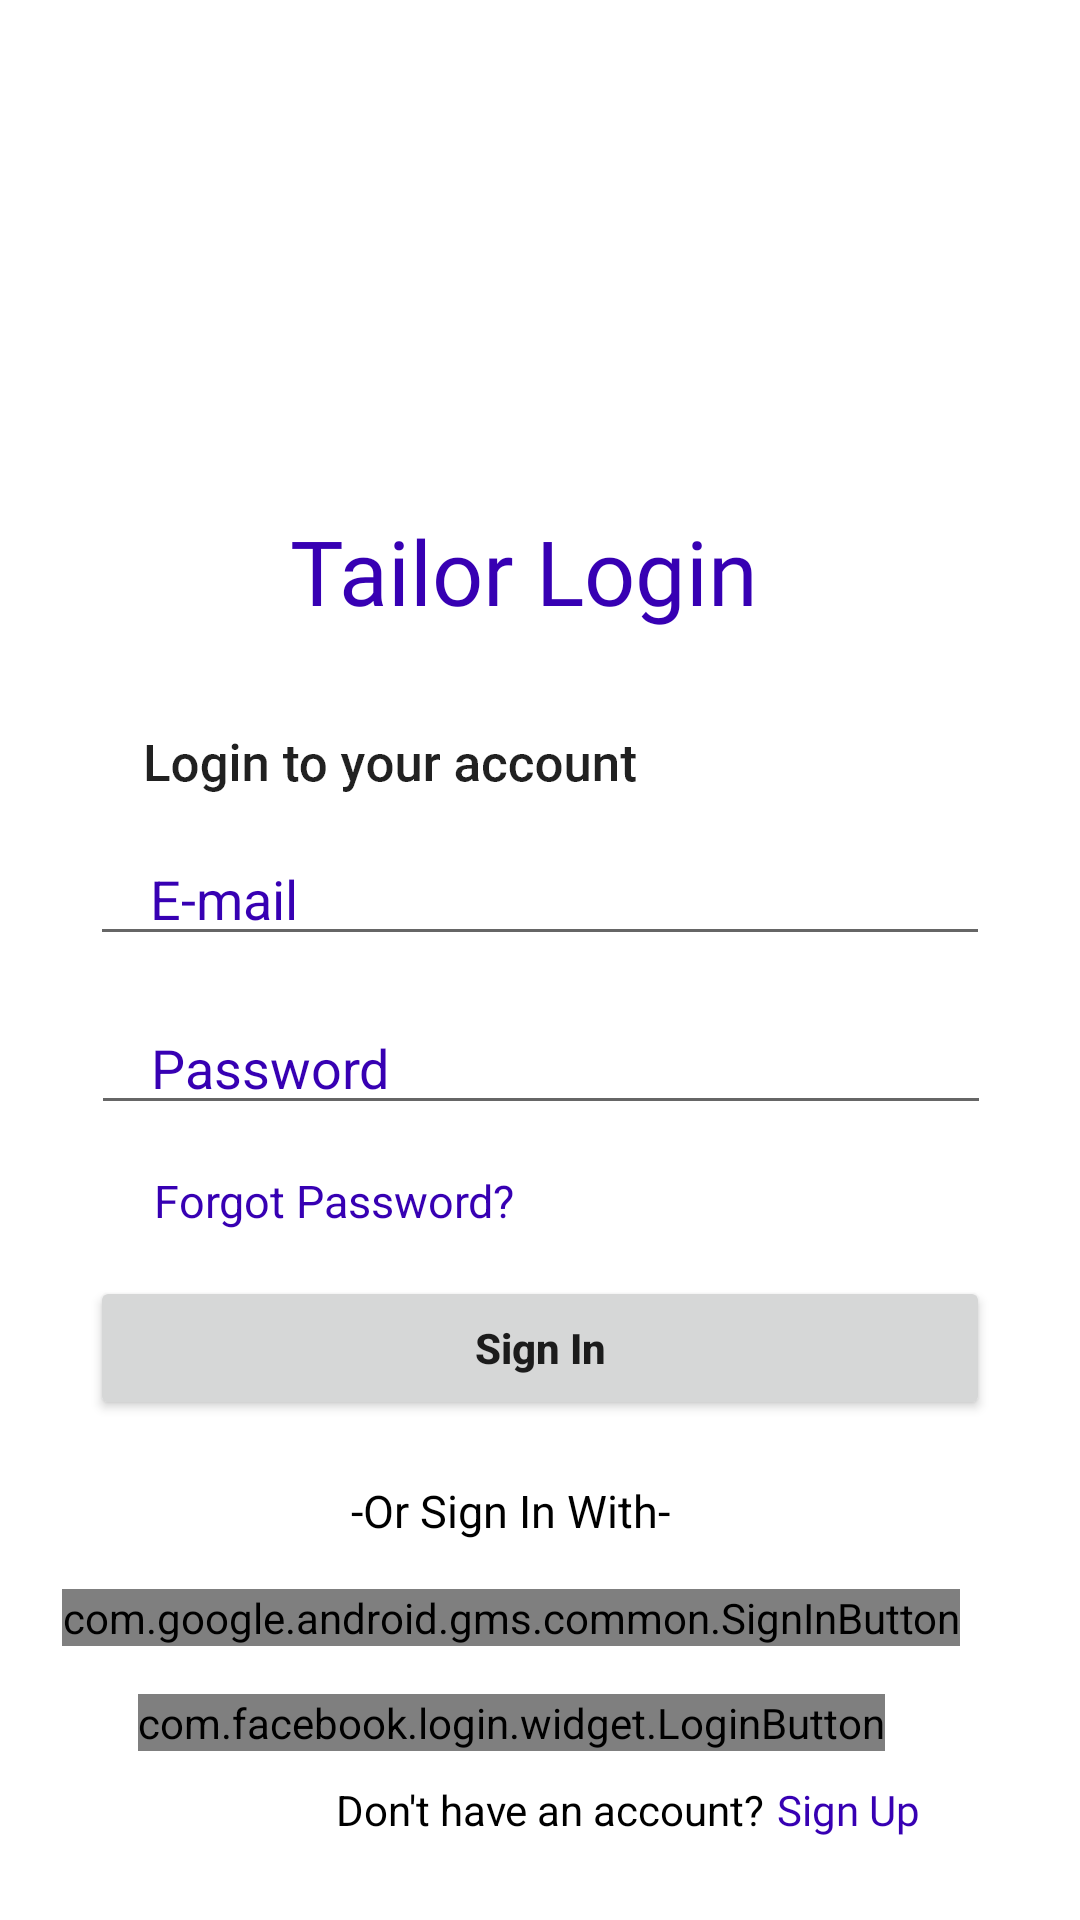

Android layout source for this screen:
<!-- AndroidManifest.xml: application theme Theme.TailorApp -->
<!-- res/layout/activity_main.xml -->
<?xml version="1.0" encoding="utf-8"?>

<androidx.constraintlayout.widget.ConstraintLayout
    xmlns:android="http://schemas.android.com/apk/res/android"
    xmlns:app="http://schemas.android.com/apk/res-auto"
    xmlns:tools="http://schemas.android.com/tools"
    android:layout_width="match_parent"
    android:layout_height="match_parent"
    android:padding="20dp"
    tools:context=".login.MainActivity">

    <ProgressBar
        android:id="@+id/progress_bar_login"
        android:layout_width="wrap_content"
        android:layout_height="wrap_content"
        android:visibility="invisible"
        app:layout_constraintBottom_toBottomOf="parent"
        app:layout_constraintEnd_toEndOf="parent"
        app:layout_constraintHorizontal_bias="0.498"
        app:layout_constraintStart_toStartOf="parent"
        app:layout_constraintTop_toTopOf="parent"
        app:layout_constraintVertical_bias="0.471" />

    <TextView
        android:id="@+id/textView5"
        android:layout_width="wrap_content"
        android:layout_height="wrap_content"
        android:layout_marginTop="150dp"
        android:fontFamily="@font/roboto"
        android:text="Tailor Login"
        android:textColor="@color/purple_700"
        android:textSize="30sp"
        app:layout_constraintEnd_toEndOf="parent"
        app:layout_constraintHorizontal_bias="0.469"
        app:layout_constraintStart_toStartOf="parent"
        app:layout_constraintTop_toTopOf="parent" />

    <ImageView
        android:id="@+id/imageView2"
        android:layout_width="wrap_content"
        android:layout_height="wrap_content"
        android:layout_marginTop="32dp"
        app:layout_constraintEnd_toEndOf="parent"
        app:layout_constraintHorizontal_bias="0.178"
        app:layout_constraintStart_toStartOf="parent"
        app:layout_constraintTop_toBottomOf="@+id/textView5"
        app:srcCompat="@drawable/login" />

    <EditText
        android:id="@+id/e_mail_login"
        android:layout_width="300dp"
        android:layout_height="wrap_content"
        android:layout_marginTop="12dp"
        android:ems="10"
        android:hint="@string/e_mail"
        android:inputType="textEmailAddress"
        android:paddingStart="20dp"
        android:textColorHint="@color/purple_700"
        app:layout_constraintEnd_toEndOf="parent"
        app:layout_constraintHorizontal_bias="0.495"
        app:layout_constraintStart_toStartOf="parent"
        app:layout_constraintTop_toBottomOf="@+id/imageView2" />

    <EditText
        android:id="@+id/password_login"
        android:layout_width="300dp"
        android:layout_height="wrap_content"
        android:ems="10"
        android:hint="Password"
        android:importantForAutofill="no"
        android:inputType="textPassword"
        android:paddingStart="20dp"
        android:layout_marginTop="15dp"
        android:textColorHint="@color/purple_700"
        app:layout_constraintEnd_toEndOf="parent"
        app:layout_constraintHorizontal_bias="0.522"
        app:layout_constraintStart_toStartOf="parent"
        app:layout_constraintTop_toBottomOf="@+id/e_mail_login" />

    <TextView
        android:id="@+id/forgot_password"
        android:layout_width="wrap_content"
        android:layout_height="wrap_content"
        android:text="Forgot Password?"
        android:textColor="@color/purple_700"
        android:textSize="15sp"
        android:layout_marginTop="15dp"
        app:layout_constraintEnd_toEndOf="parent"
        app:layout_constraintHorizontal_bias="0.157"
        app:layout_constraintStart_toStartOf="parent"
        app:layout_constraintTop_toBottomOf="@+id/password_login" />


    <Button
        android:id="@+id/sign_in_button_login"
        android:layout_width="300dp"
        android:layout_height="wrap_content"
        android:text="Sign In"
        android:textAllCaps="false"
        android:textStyle="bold"
        android:layout_marginTop="15dp"
        app:layout_constraintEnd_toEndOf="parent"
        app:layout_constraintStart_toStartOf="parent"
        app:layout_constraintTop_toBottomOf="@+id/forgot_password" />

    <TextView
        android:id="@+id/textView"
        android:layout_width="wrap_content"
        android:layout_height="wrap_content"
        android:text="-Or Sign In With-"
        android:textColor="@color/black"
        android:textSize="15sp"
        android:layout_marginTop="20dp"
        app:layout_constraintEnd_toEndOf="parent"
        app:layout_constraintHorizontal_bias="0.454"
        app:layout_constraintStart_toStartOf="parent"
        app:layout_constraintTop_toBottomOf="@+id/sign_in_button_login" />

    <TextView
        android:id="@+id/textView2"
        android:layout_width="wrap_content"
        android:layout_height="wrap_content"
        android:layout_marginStart="92dp"
        android:layout_marginTop="10dp"
        android:text="Don't have an account?"
        android:textColor="@color/black"
        app:layout_constraintStart_toStartOf="parent"
        app:layout_constraintTop_toBottomOf="@+id/facebook_button_main" />

    <TextView
        android:id="@+id/Sign_up_text_button"
        android:layout_width="wrap_content"
        android:layout_height="wrap_content"
        android:fontFamily="@font/roboto"
        android:text="Sign Up"
        android:textColor="@color/purple_700"
        app:layout_constraintEnd_toEndOf="parent"
        app:layout_constraintHorizontal_bias="0.11"
        app:layout_constraintStart_toEndOf="@+id/textView2"
        app:layout_constraintTop_toTopOf="@+id/textView2" />

    <com.google.android.gms.common.SignInButton
        android:id="@+id/google_button_main"
        android:layout_width="wrap_content"
        android:layout_height="wrap_content"
        android:layout_marginTop="16dp"
        android:background="@color/white"
        android:src="@drawable/googleicon"
        app:layout_constraintEnd_toEndOf="@+id/textView"
        app:layout_constraintStart_toStartOf="@+id/textView"
        app:layout_constraintTop_toBottomOf="@+id/textView" />

    <com.facebook.login.widget.LoginButton
        android:id="@+id/facebook_button_main"
        android:layout_width="wrap_content"
        android:layout_height="wrap_content"
        android:layout_marginTop="16dp"
        app:layout_constraintEnd_toEndOf="@+id/google_button_main"
        app:layout_constraintStart_toStartOf="@+id/google_button_main"
        app:layout_constraintTop_toBottomOf="@+id/google_button_main" />

</androidx.constraintlayout.widget.ConstraintLayout>
<!-- resources referenced by this layout -->
<resources>
  <color name="black">#FF000000</color>
  <color name="purple_700">#FF3700B3</color>
  <color name="white">#FFFFFFFF</color>
  <!-- drawable login: png bitmap (drawable-hdpi, 2038 bytes) -->
  <string name="e_mail">E-mail</string>
  <style name="Theme.TailorApp" parent="Theme.MaterialComponents.DayNight.NoActionBar">
          
          <item name="colorPrimary">@color/purple_500</item>
          <item name="colorPrimaryVariant">@color/purple_700</item>
          <item name="colorOnPrimary">@color/white</item>
          
          <item name="colorSecondary">@color/teal_200</item>
          <item name="colorSecondaryVariant">@color/teal_700</item>
          <item name="colorOnSecondary">@color/black</item>
          
          <item name="android:statusBarColor" tools:targetApi="l">?attr/colorPrimaryVariant</item>
          
      </style>
  <color name="purple_500">#FF6200EE</color>
  <color name="teal_200">#FF3700B3</color>
  <color name="teal_700">#FF3700B3</color>
</resources>
